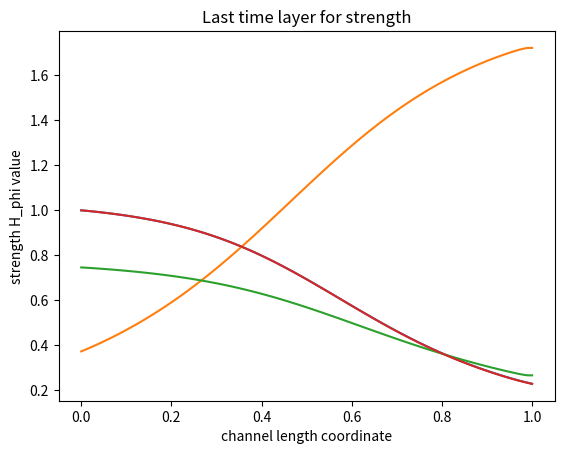

The matplotlib source for this figure:
# all quantities are dimensionless

import matplotlib.pyplot as plt
import numpy as np

# mesh options

I_max = 100
N_max = 1000

# u = {rho*S, rho*v*S, rho*energy*S, H_phi*S}
# g(u) = {0, -S*d/dz(p + H_phi^2 / 2), -p*d/dz(v*S), 0}

# u_mesh_1 for rho*S, u_mesh_2 for rho*v*S, u_mesh_3 for rho*energy*S, u_mesh_4 for H_phi*S

u_mesh_1 = np.zeros((N_max + 1, I_max + 1))
u_mesh_2 = np.zeros((N_max + 1, I_max + 1))
u_mesh_3 = np.zeros((N_max + 1, I_max + 1))
u_mesh_4 = np.zeros((N_max + 1, I_max + 1))

# constants

k = 0.5
gamma = 1.67
beta = 1
mu_0 = 0.7

# constants on current layer

mu_left = np.zeros(I_max + 1)
mu_right = np.zeros(I_max + 1)
C_left = np.zeros(I_max + 1)
C_0 = np.zeros(I_max + 1)
C_right = np.zeros(I_max + 1)

# create meshes for parameters of problem

rho_mesh = np.zeros(I_max + 1)
v_mesh = np.zeros(I_max + 1)
e_mesh = np.zeros(I_max + 1)
p_mesh = np.zeros(I_max + 1)
H_phi_mesh = np.zeros(I_max + 1)
S_mesh = np.zeros(I_max + 1)

# initial condition

rho_0 = 1
v_0 = 0.1
e_0 = beta / (2 * (gamma - 1))
p_0 = beta / 2 * rho_0 ** gamma

# grid steps

h = 1 / I_max
tau = k * h / (2 * mu_0 + v_0)

# filling meshes for parameters

for i in range(I_max + 1):
    rho_mesh[i] = rho_0
    v_mesh[i] = v_0
    e_mesh[i] = e_0
    p_mesh[i] = p_0
    H_phi_mesh[i] = 1 - 0.9 * i * h
    S_mesh[i] = 2 * (i * h - 0.5) ** 2 + 0.5

# filling meshes for u

for i in range(I_max + 1):
    u_mesh_1[0, i] = rho_mesh[i] * S_mesh[i]
    u_mesh_2[0, i] = rho_mesh[i] * v_mesh[i] * S_mesh[i]
    u_mesh_3[0, i] = rho_mesh[i] * e_mesh[i] * S_mesh[i]
    u_mesh_4[0, i] = H_phi_mesh[i] * S_mesh[i]

# evolution in time

for n in range(N_max):

    # left boundary condition for current layer

    rho_mesh[0] = 1
    v_mesh[0] = u_mesh_2[n, 1] / (rho_mesh[0] * S_mesh[0])
    e_mesh[0] = beta / (2 * (gamma - 1))
    H_phi_mesh[0] = 1

    u_mesh_1[n + 1, 0] = rho_mesh[0] * S_mesh[0]
    u_mesh_2[n + 1, 0] = rho_mesh[0] * v_mesh[0] * S_mesh[0]
    u_mesh_3[n + 1, 0] = rho_mesh[0] * e_mesh[0] * S_mesh[0]
    u_mesh_4[n + 1, 0] = H_phi_mesh[0] * S_mesh[0]

    # constants for current layer

    for i in range(1, I_max):
        mu_left[i] = mu_0 + (abs(v_mesh[i - 1]) + abs(v_mesh[i])) / 4
        mu_right[i] = mu_0 + (abs(v_mesh[i]) + abs(v_mesh[i + 1])) / 4
        C_left[i] = tau / h * (v_mesh[i - 1] + v_mesh[i]) / 4 + tau / h * mu_left[i]
        C_0[i] = 1 - tau / h * (v_mesh[i + 1] - v_mesh[i - 1]) / 4 - tau / h * (mu_left[i] + mu_right[i])
        C_right[i] = - tau / h * (v_mesh[i] + v_mesh[i + 1]) / 4 + tau / h * mu_right[i]

    # filling central points of grid

    for i in range(1, I_max):
        u_mesh_1[n + 1, i] = C_left[i] * u_mesh_1[n, i - 1] + C_0[i] * u_mesh_1[n, i] + C_right[i] * u_mesh_1[n, i + 1]

        u_mesh_2[n + 1, i] = C_left[i] * u_mesh_2[n, i - 1] + C_0[i] * u_mesh_2[n, i] + \
                             C_right[i] * u_mesh_2[n, i + 1] - tau / (2 * h) * (p_mesh[i + 1] - p_mesh[i - 1] +
                                                                                H_phi_mesh[i + 1] ** 2 / 2 -
                                                                                H_phi_mesh[i - 1] ** 2 / 2) * S_mesh[i]

        u_mesh_3[n + 1, i] = C_left[i] * u_mesh_3[n, i - 1] + C_0[i] * u_mesh_3[n, i] + \
                             C_right[i] * u_mesh_3[n, i + 1] - \
                             tau / (2 * h) * p_mesh[i] * (v_mesh[i + 1] * S_mesh[i + 1] - v_mesh[i - 1] * S_mesh[i - 1])

        u_mesh_4[n + 1, i] = C_left[i] * u_mesh_4[n, i - 1] + C_0[i] * u_mesh_4[n, i] + C_right[i] * u_mesh_4[n, i + 1]

    # right boundary condition for current layer

    u_mesh_1[n + 1, I_max] = u_mesh_1[n + 1, I_max - 1]
    u_mesh_2[n + 1, I_max] = u_mesh_2[n + 1, I_max - 1]
    u_mesh_3[n + 1, I_max] = u_mesh_3[n + 1, I_max - 1]
    u_mesh_4[n + 1, I_max] = u_mesh_4[n + 1, I_max - 1]

    # update parameters of problem

    for i in range(I_max + 1):
        rho_mesh[i] = u_mesh_1[n + 1, i] / S_mesh[i]
        v_mesh[i] = u_mesh_2[n + 1, i] / u_mesh_1[n + 1, i]
        e_mesh[i] = u_mesh_3[n + 1, i] / u_mesh_1[n + 1, i]
        p_mesh[i] = beta / 2 * rho_mesh[i] ** gamma
        H_phi_mesh[i] = u_mesh_4[n + 1, i] / S_mesh[i]

    # update tau

    tau = k * h / (2 * mu_0 + np.max(v_mesh))

# checkout

x_lst = np.zeros(I_max + 1)
y_lst = np.zeros(I_max + 1)

for i in range(1, I_max + 1):
    x_lst[i] = x_lst[i - 1] + h

# enter the time layer for which you want to display the values
n = N_max

# for rho

for i in range(I_max + 1):
    y_lst[i] = u_mesh_1[n, i] / S_mesh[i]

plt.title('Last time layer for rho')
plt.xlabel('channel length coordinate')
plt.ylabel('rho value')
plt.grid()
plt.plot(x_lst, y_lst)
plt.show()

# for v

for i in range(I_max + 1):
    y_lst[i] = u_mesh_2[n, i] / u_mesh_1[n, i]

plt.title('Last time layer for velocity')
plt.xlabel('channel length coordinate')
plt.ylabel('velocity value')
plt.grid()
plt.plot(x_lst, y_lst)
plt.show()

# for energy

for i in range(I_max + 1):
    y_lst[i] = u_mesh_3[n, i] / u_mesh_1[n, i]

plt.title('Last time layer for energy')
plt.xlabel('channel length coordinate')
plt.ylabel('energy value')
plt.grid()
plt.plot(x_lst, y_lst)
plt.show()

# for strength

for i in range(I_max + 1):
    y_lst[i] = u_mesh_4[n, i] / S_mesh[i]

plt.title('Last time layer for strength')
plt.xlabel('channel length coordinate')
plt.ylabel('strength H_phi value')
plt.grid()
plt.plot(x_lst, y_lst)
plt.show()
